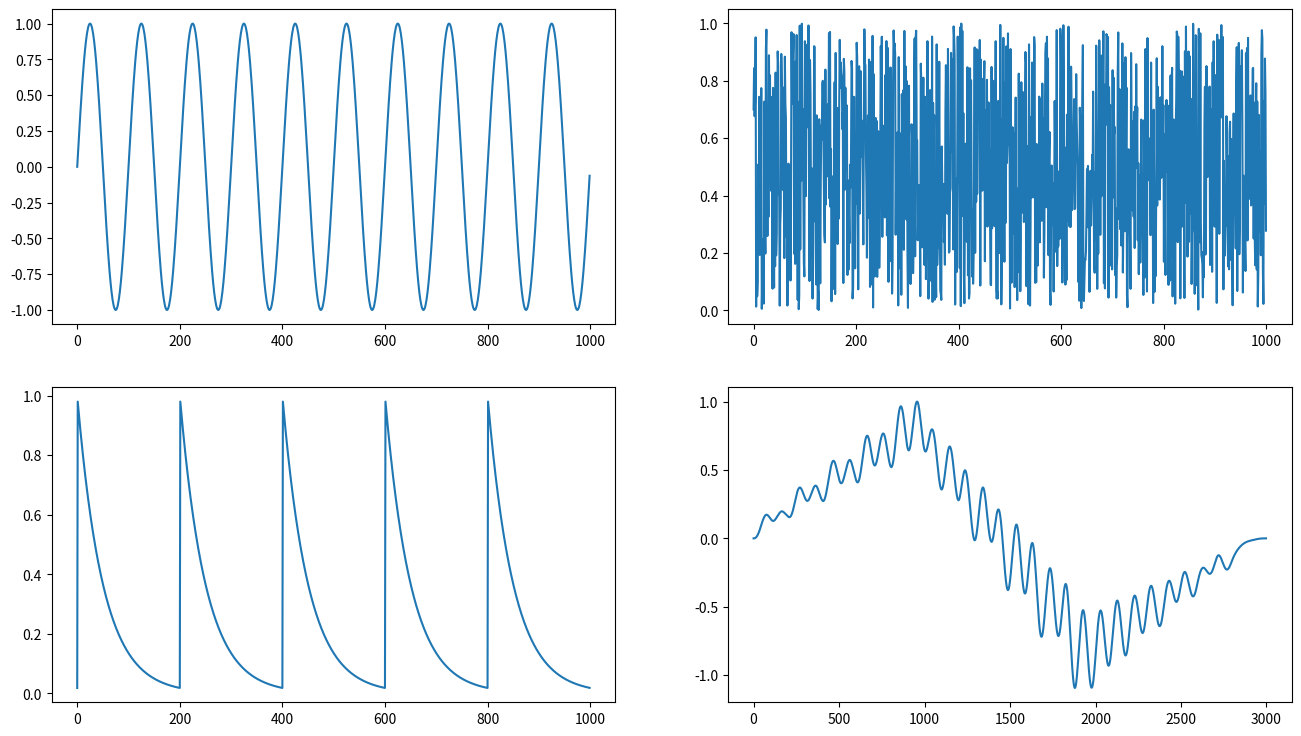
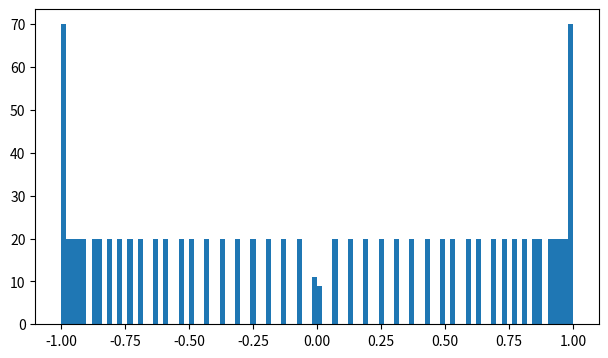

Write Python code to recreate these figures, in order. (Note: this script raises an exception after producing the figures.)
#import processing libraries
import numpy as np
import scipy.signal as sgn
#import visualization libraries
import matplotlib.pyplot as plt

#Set Synthetic parameters
size = 1000
d = np.arange(0,size)
s1p = 100
np.random.seed(666)

#Generate Source Signature/s
source1 = np.sin(2*np.pi*(d/s1p))
source2 = np.random.uniform(0,1,size=size)
source3 = np.exp((-d%200)/50)/(np.e**4)

#Combine sources or apply filter/s to source signal
data = sgn.convolve(sgn.convolve(source1,source2),source3)
data = data/max(data)

#Visualize
plt.figure(figsize=(16,9),dpi=200)
plt.subplot(221)
plt.plot(source1)#, normed=True, bins=50)
plt.subplot(222)
plt.plot(source2)#, normed=True, bins=50)
plt.subplot(223)
plt.plot(source3)#, normed=True, bins=50)
plt.subplot(224)
plt.plot(data)#, normed=True, bins=50)
plt.gcf().savefig("central_limit_signals.png")

plt.figure(figsize=(16,9),dpi=200)
plt.subplot(221)
plt.hist(source1, normed=True, bins=100)
plt.subplot(222)
plt.hist(source2, normed=True, bins=100)
plt.subplot(223)
plt.hist(source3, normed=True, bins=100)
plt.subplot(224)
plt.hist(data, normed=True, bins=100)
plt.gcf().savefig("central_limit_pdfs.png")

plt.show()
